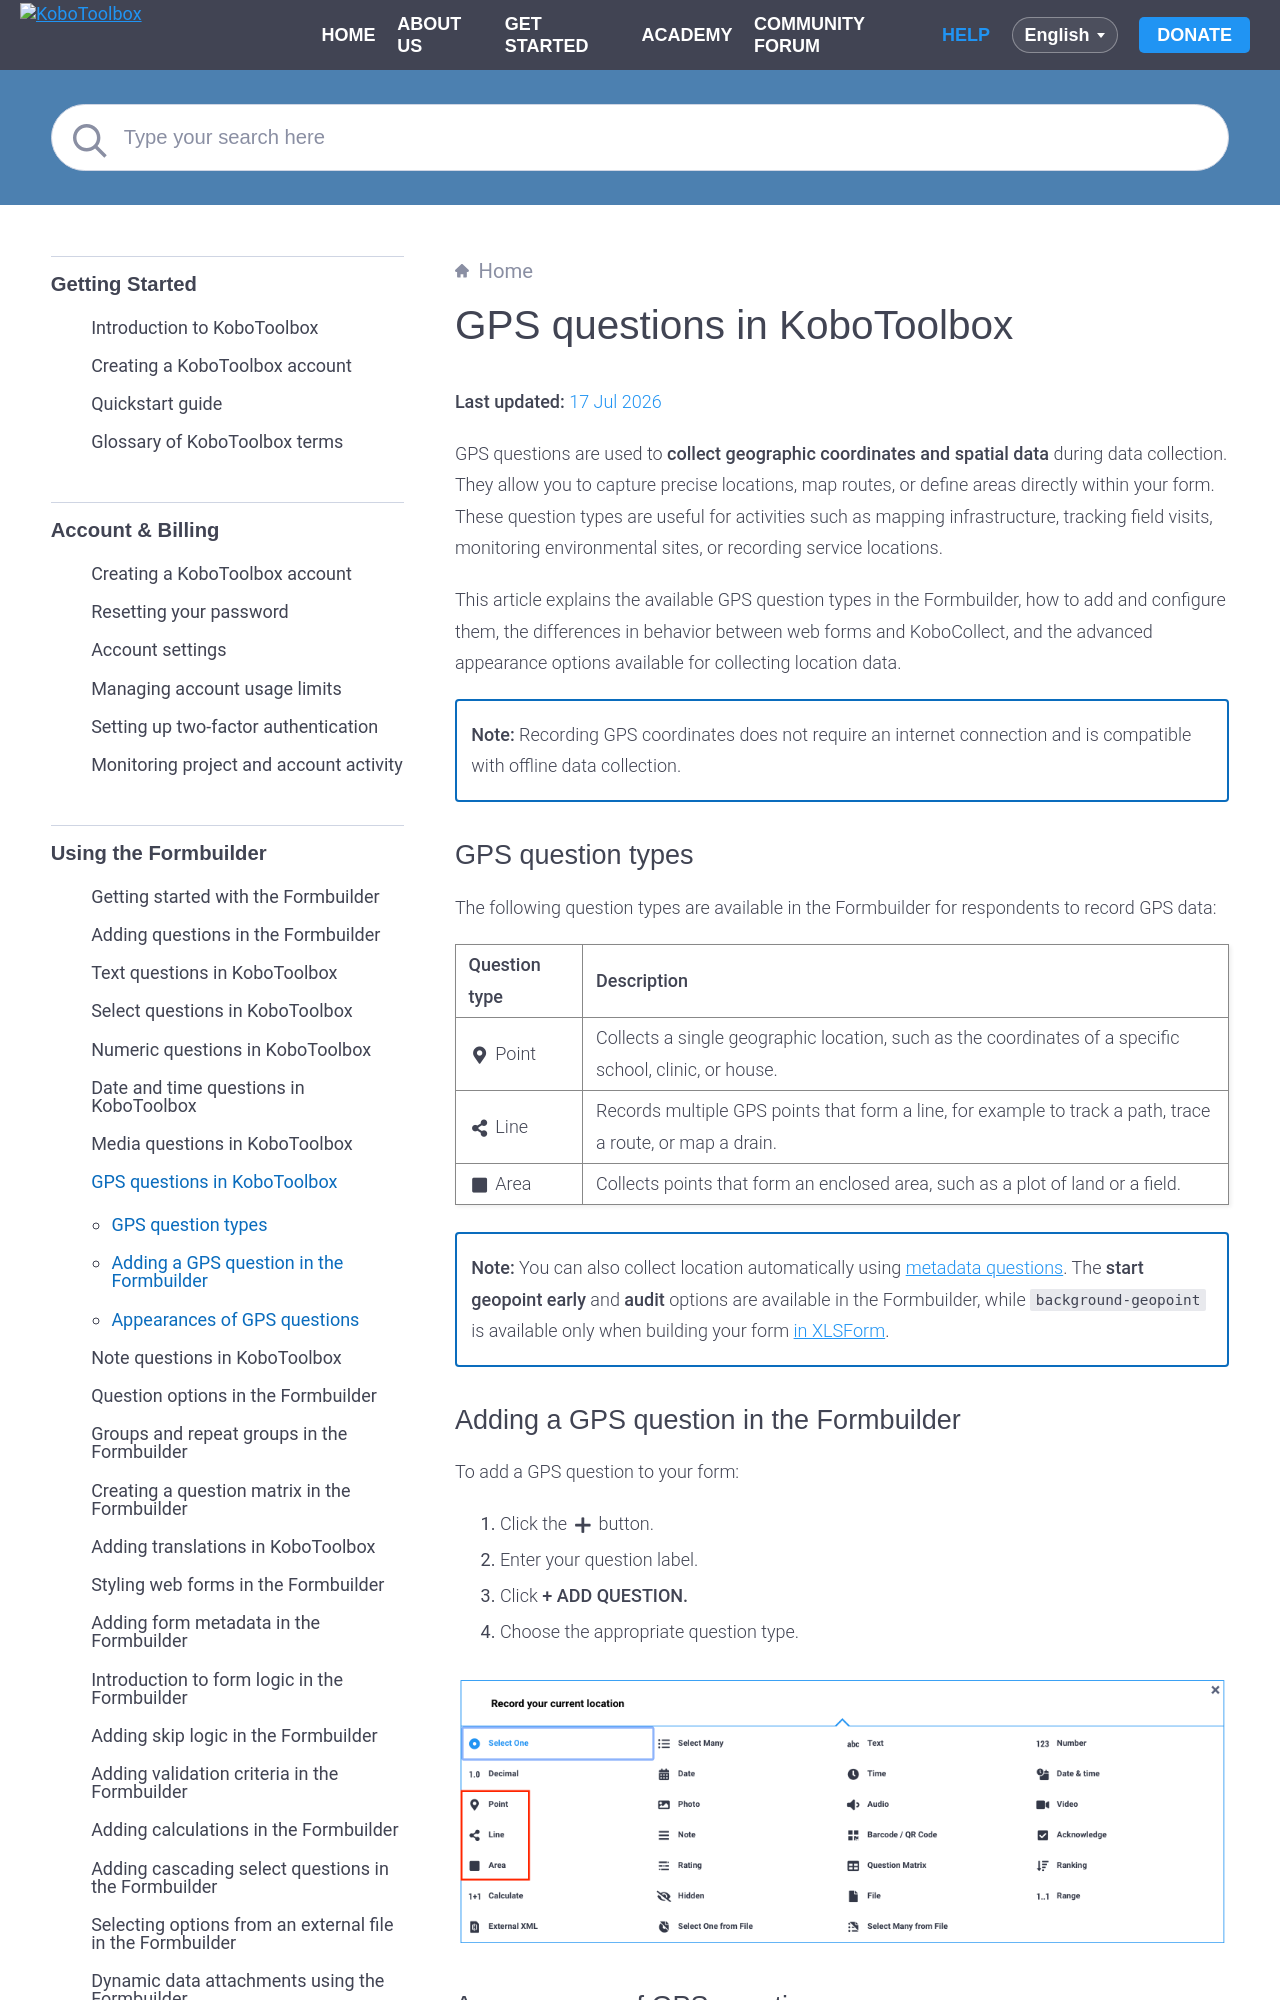

repository: kobotoolbox/docs · page: gps_questions.html · generator: sphinx

# GPS questions in KoboToolbox
**Last updated:** <a href="https://github.com/kobotoolbox/docs/blob/a68580936d5d052e4185919b53f2471058030023/source/gps_questions.md" class="reference">17 Jul 2026</a>

GPS questions are used to **collect geographic coordinates and spatial data** during data collection. They allow you to capture precise locations, map routes, or define areas directly within your form. These question types are useful for activities such as mapping infrastructure, tracking field visits, monitoring environmental sites, or recording service locations.

This article explains the available GPS question types in the Formbuilder, how to add and configure them, the differences in behavior between web forms and KoboCollect, and the advanced appearance options available for collecting location data.

<p class="note">
<strong>Note:</strong> Recording GPS coordinates does not require an internet connection and is compatible with offline data collection.
</p>
